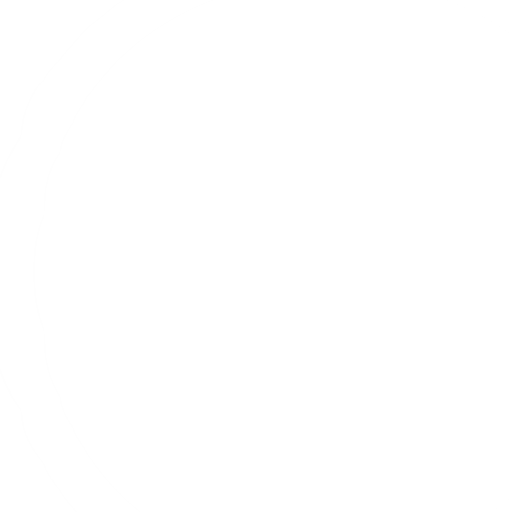
t = 0.00 s
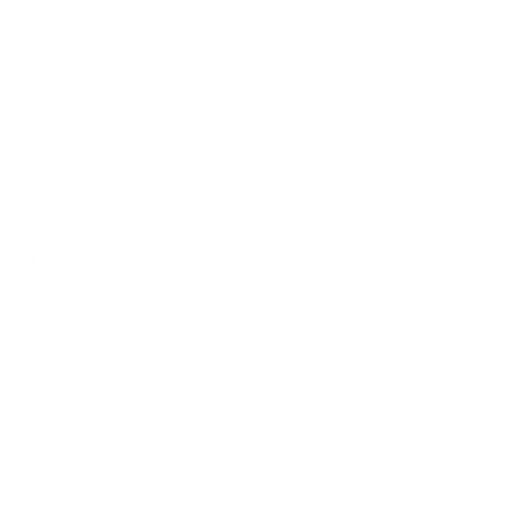
t = 1.54 s
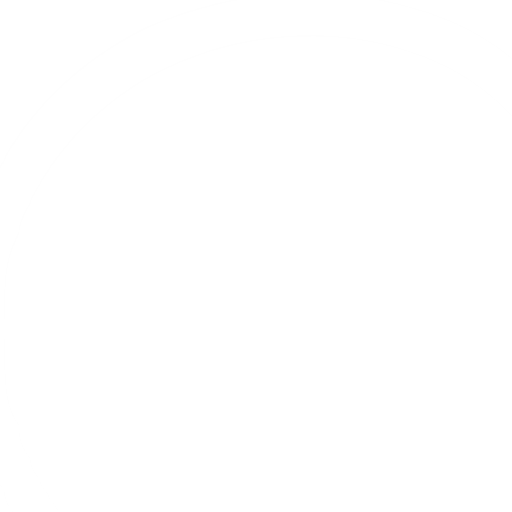
t = 3.36 s
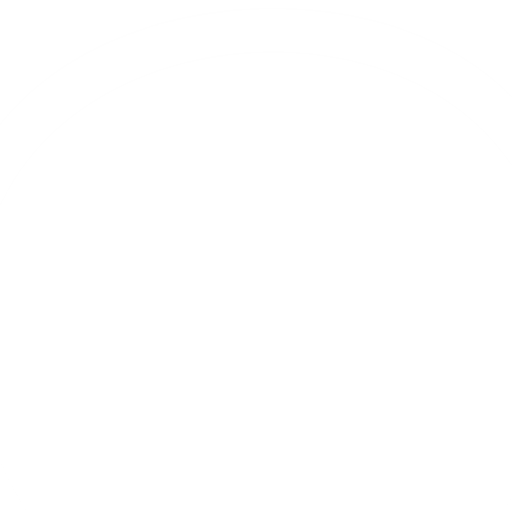
t = 4.97 s
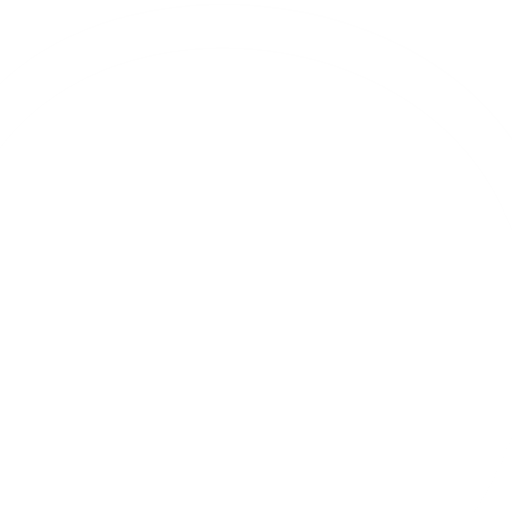
t = 6.58 s
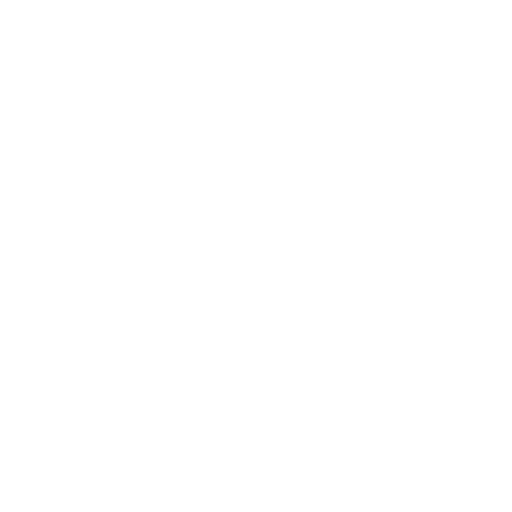
t = 8.40 s

The animated SVG that drew these frames (rendered in a browser with its animation timeline set to each time). Animation: 1 SMIL element (animateTransform=1), 1 CSS @keyframes rule; frames cover the first 8.40 s, repeats indefinitely.

<svg xmlns="http://www.w3.org/2000/svg" viewBox="0 0 200 200" overflow="visible">
  <style>
    :root { --ink: #ffffff; --glow: #ffffff; }
    @keyframes flicker {
      0%   { opacity: .55 }
      11%  { opacity: .55 }
      19%  { opacity: .05 }
      22%  { opacity: .05 }
      30%  { opacity: .55 }
      41%  { opacity: .55 }
      49%  { opacity: .05 }
      52%  { opacity: .05 }
      60%  { opacity: .55 }
      71%  { opacity: .55 }
      79%  { opacity: .05 }
      82%  { opacity: .05 }
      90%  { opacity: .55 }
      100% { opacity: .55 }
    }
    .hor { fill: none; stroke: var(--ink); stroke-width: 2.5; animation: flicker 14s linear infinite; }
  </style>
  <defs>
    <radialGradient id="aura" gradientUnits="userSpaceOnUse" cx="150" cy="107" r="115">
      <stop offset="0%" style="stop-color:var(--glow);stop-opacity:.80"/>
      <stop offset="28%" style="stop-color:var(--glow);stop-opacity:.26"/>
      <stop offset="65%" style="stop-color:var(--glow);stop-opacity:.05"/>
      <stop offset="100%" style="stop-color:var(--glow);stop-opacity:0"/>
      <animateTransform attributeName="gradientTransform" type="rotate"
        from="0 100 107" to="360 100 107" dur="22s" repeatCount="indefinite"/>
    </radialGradient>
    <filter id="fAu" x="-90%" y="-90%" width="280%" height="280%">
      <feGaussianBlur stdDeviation="36"/>
    </filter>
    <filter id="fHo" x="-45%" y="-45%" width="190%" height="190%">
      <feGaussianBlur in="SourceGraphic" stdDeviation="6" result="w"/>
      <feGaussianBlur in="SourceGraphic" stdDeviation="2.5" result="n"/>
      <feMerge>
        <feMergeNode in="w"/>
        <feMergeNode in="n"/>
        <feMergeNode in="SourceGraphic"/>
      </feMerge>
    </filter>
  </defs>
  <path fill="url(#aura)" filter="url(#fAu)"
    d="M 43.5,54.1 Q 50,44 62,44 L 138,44 Q 150,44 156.5,54.1
       L 169.5,73.9 Q 176,84 172.8,95.6
       L 159.2,144.4 Q 156,156 145.3,161.4
       L 110.7,178.6 Q 100,184 89.3,178.6
       L 54.7,161.4 Q 44,156 40.8,144.4
       L 27.2,95.6 Q 24,84 30.5,73.9 L 43.5,54.1 Z"/>
  <path class="hor" filter="url(#fHo)"
    d="M 43.5,54.1 Q 50,44 62,44 L 138,44 Q 150,44 156.5,54.1
       L 169.5,73.9 Q 176,84 172.8,95.6
       L 159.2,144.4 Q 156,156 145.3,161.4
       L 110.7,178.6 Q 100,184 89.3,178.6
       L 54.7,161.4 Q 44,156 40.8,144.4
       L 27.2,95.6 Q 24,84 30.5,73.9 L 43.5,54.1 Z"/>
</svg>
